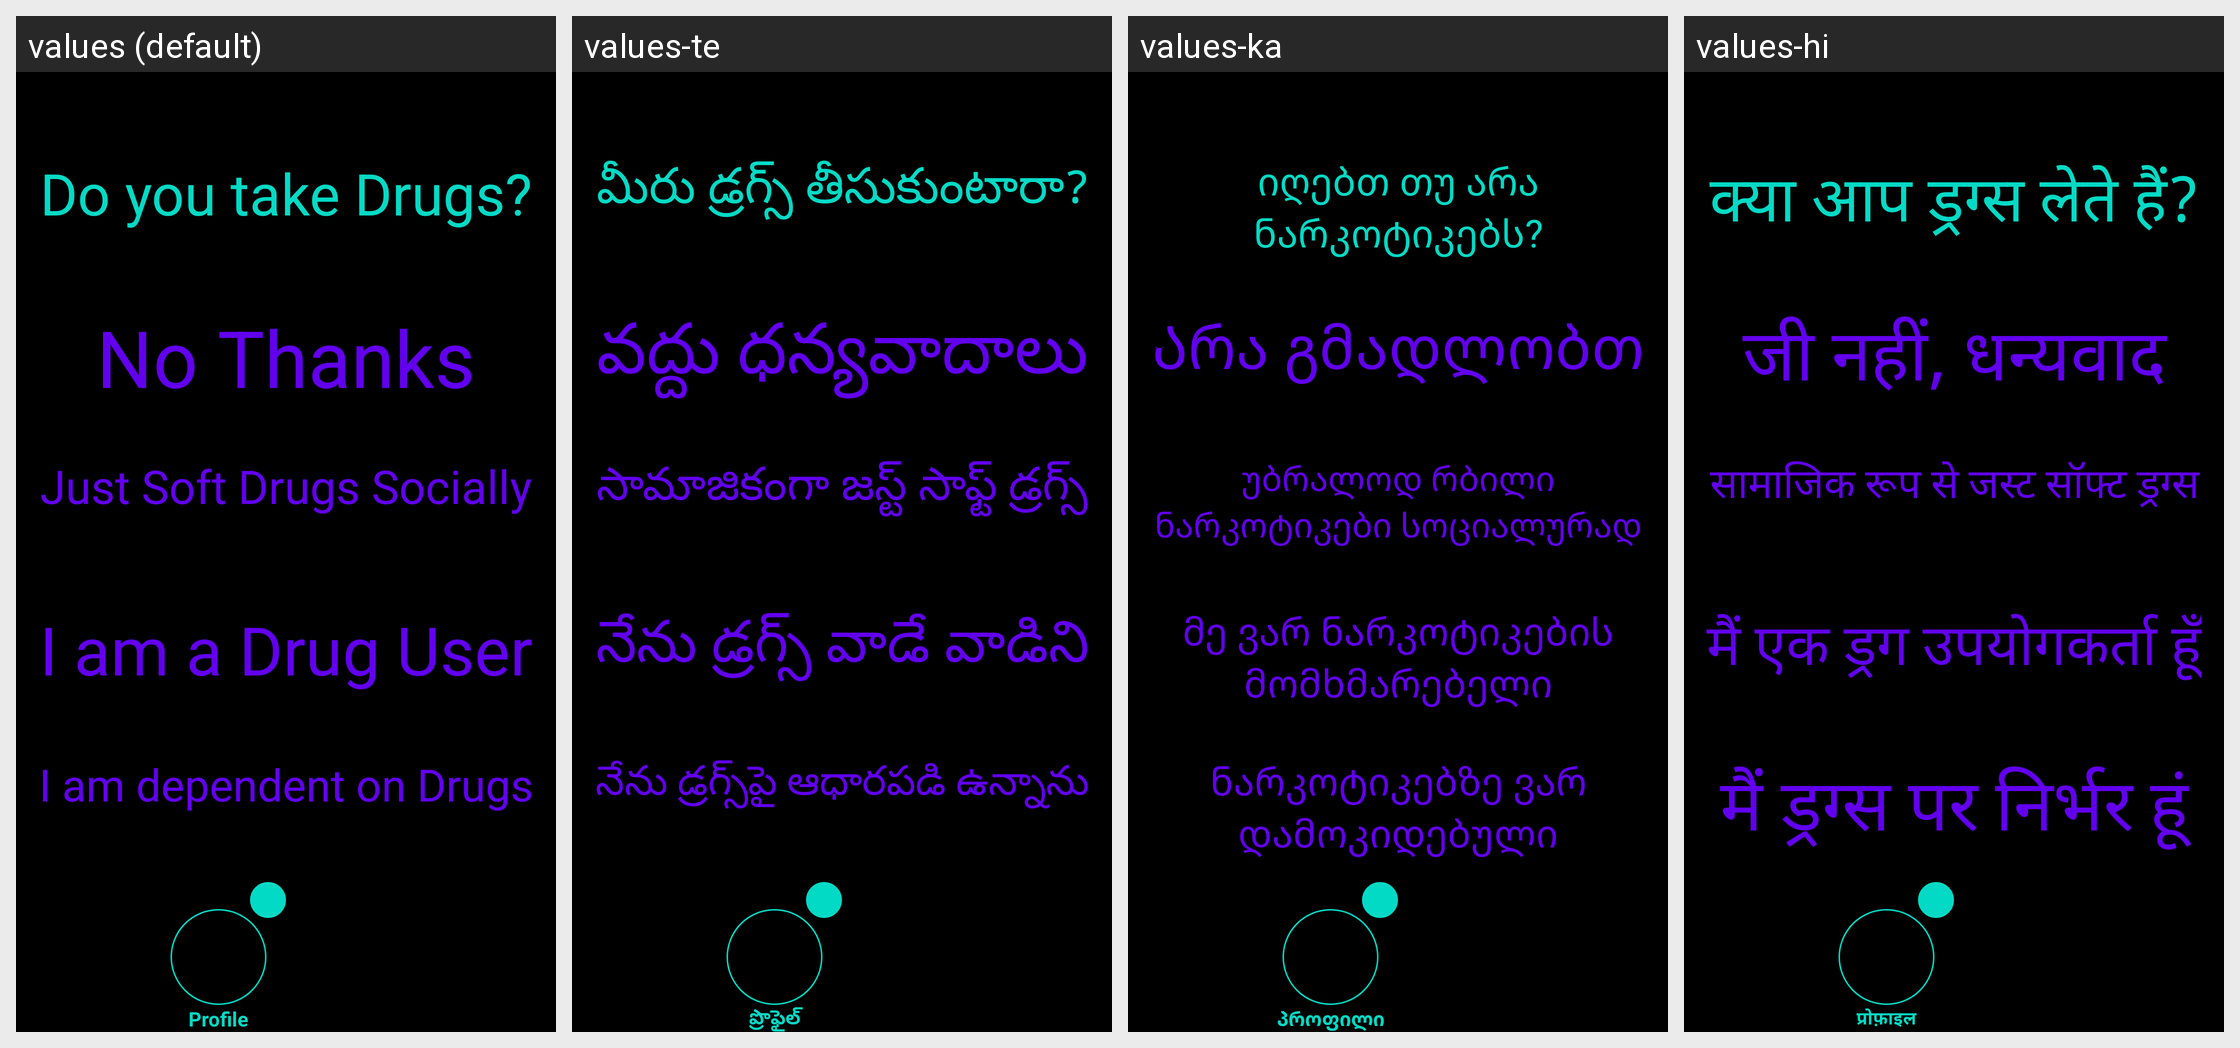

Translations of the strings shown on this Android screen, per locale in the grid:
Android screen res/layout/activity_profile_drug.xml rendered under 4 locales, left to right: values (default), values-te, values-ka, values-hi. Device: Nexus 5 (rendered at 1080×1920; each locale shown at half size, 540×960, under a caption strip naming it); theme Theme.Amore.
Other locales in the repository, not shown: values-af, values-ar, values-be, values-bg, values-bn, values-ca, values-cs, values-cy, values-da, values-de, values-el, values-en, values-eo, values-es, values-et, values-fa, values-fi, values-fr, values-ga, values-gl, values-gu, values-hr, values-ht, values-hu, values-in, values-is, values-it, values-iw, values-ja, values-kn, values-ko, values-lt, values-lv, values-mk, values-mr, values-ms, values-mt, values-nl, values-no, values-pl, values-pt, values-ro, values-ru, values-sk, values-sl, values-sq, values-sv, values-sw, values-ta, values-th, values-tr, values-uk, values-ur, values-vi, values-zh.
Strings drawn on this screen, with the default value and each locale's value (text and hints the layout hard-codes, and strings that could not be matched under every locale, appear in the picture but are not listed):

profile_drugs_question
  values: Do you take Drugs?
  values-te: మీరు డ్రగ్స్ తీసుకుంటారా?
  values-ka: იღებთ თუ არა ნარკოტიკებს?
  values-hi: क्या आप ड्रग्स लेते हैं?

profile_drugs_answer_one
  values: No Thanks
  values-te: వద్దు ధన్యవాదాలు
  values-ka: Არა გმადლობთ
  values-hi: जी नहीं, धन्यवाद

profile_drugs_answer_two
  values: Just Soft Drugs Socially
  values-te: సామాజికంగా జస్ట్ సాఫ్ట్ డ్రగ్స్
  values-ka: უბრალოდ რბილი ნარკოტიკები სოციალურად
  values-hi: सामाजिक रूप से जस्ट सॉफ्ट ड्रग्स

profile_drugs_answer_three
  values: I am a Drug User
  values-te: నేను డ్రగ్స్ వాడే వాడిని
  values-ka: მე ვარ ნარკოტიკების მომხმარებელი
  values-hi: मैं एक ड्रग उपयोगकर्ता हूँ

profile_drugs_answer_four
  values: I am dependent on Drugs
  values-te: నేను డ్రగ్స్‌పై ఆధారపడి ఉన్నాను
  values-ka: ნარკოტიკებზე ვარ დამოკიდებული
  values-hi: मैं ड्रग्स पर निर्भर हूं

profile
  values: Profile
  values-te: ప్రొఫైల్
  values-ka: პროფილი
  values-hi: प्रोफ़ाइल
